Run: headless pygame with SDL's dummy video driver; simulated clock (each Clock.tick advances the game by its frame time, no real sleeping); random seed 0; keys injected as events and as key.get_pressed() state; no mouse input.
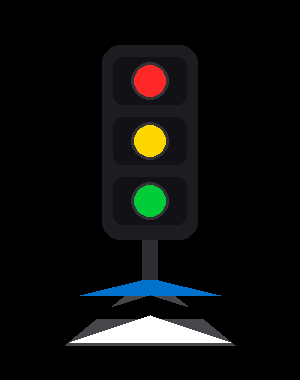
Frame 1 of 4 · flips 1–60 · no input
Frame 2 of 4 · flips 61–180 · tapped SPACE, RETURN · held RIGHT (→), D · screen unchanged from frame 1, image omitted
Frame 3 of 4 · flips 181–300 · held DOWN (↓), S · screen unchanged from frame 2, image omitted
Frame 4 of 4 · flips 301–420 · held LEFT (←), A, UP (↑), W · screen unchanged from frame 3, image omitted

The pygame program that drew these frames:

import pygame

pygame.init()
pygame.display.set_caption("Eesti foor - Kevin Kõrgmaa")
screen = pygame.display.set_mode((300, 380))
clock = pygame.time.Clock()
running = True

while running:
    for event in pygame.event.get():
        if event.type == pygame.QUIT:
            running = False

    screen.fill((0, 0, 0))

    #Postialus
    # Hall väline kolmnurk
    pygame.draw.polygon(screen, (70, 70, 75),[(65, 345), (235, 345), (150, 275)])
    # Eesti lipp
    # Horisontaalsed triibud ülevalt alla (sinine - must - valge)
    # Sinine (ülemine osa)
    pygame.draw.polygon(screen, (0, 114, 206), [
        (80, 295),
        (220, 295),
        (150, 278)
    ])
    # Must (keskmine osa)
    pygame.draw.polygon(screen, (0, 0, 0), [
        (76, 318),
        (224, 318),
        (150, 295)
    ])
    # Valge (alumine osa - kõige laiem)
    pygame.draw.polygon(screen, (255, 255, 255), [
        (70, 342),
        (230, 342),
        (150, 315)
    ])
    # Post
    # Kitsas post
    pygame.draw.rect(screen, (45, 45, 50), (142, 135, 16, 145))

    # Väike ühendus foorikasti ja posti vahel
    pygame.draw.rect(screen, (45, 45, 50), (138, 130, 24, 10))

    # Foori kast
    # Tumeda halli kast
    pygame.draw.rect(screen, (28, 28, 33), (102, 45, 96, 195), border_radius=18)

    # Tulede mustad raamid
    for y in [57, 117, 177]:
        pygame.draw.rect(screen, (18, 18, 22), (113, y, 74, 48), border_radius=10)

    # Tuled
    pygame.draw.circle(screen, (255, 40, 40), (150, 81), 19)   # punane
    pygame.draw.circle(screen, (255, 215, 0), (150, 141), 19)  # kollane
    pygame.draw.circle(screen, (0, 205, 55), (150, 201), 19)   # roheline

    # Tulede õhukesed ääred
    for y in [81, 141, 201]:
        pygame.draw.circle(screen, (50, 50, 55), (150, y), 19, 3)

    pygame.display.flip()
    clock.tick(60)

pygame.quit()
